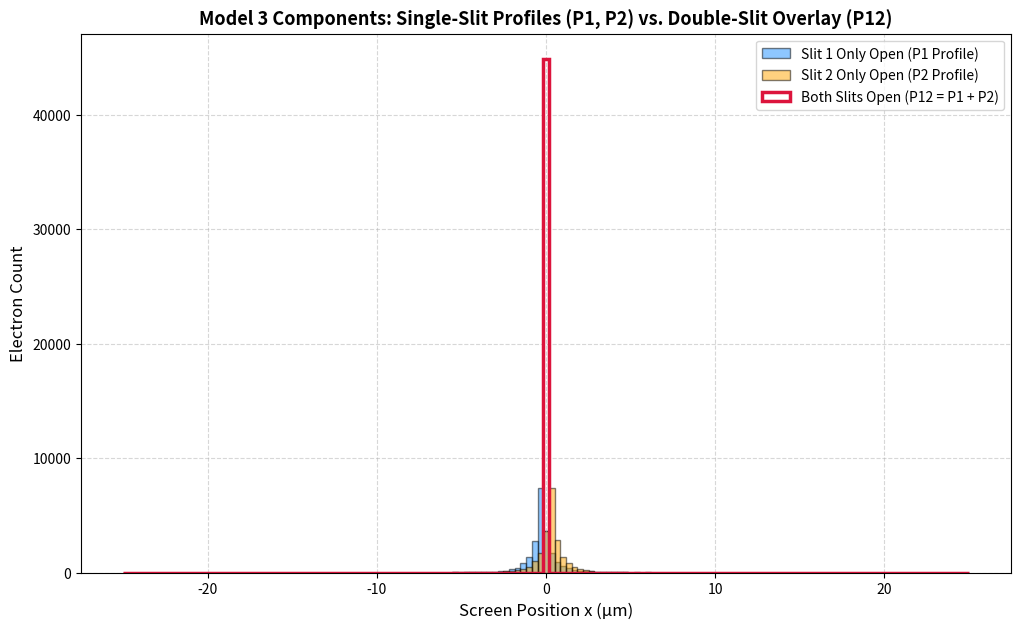

Python code for this plot:
import numpy as np
import matplotlib.pyplot as plt

# ==============================================================================
# 1. ACTUAL UNL EXPERIMENTAL DIMENSIONS & COUPLING CONSTANTS
# ==============================================================================
NUM_ELECTRONS = 500000    
D1 = 0.305                # Collimator to double-slit (30.5 cm)
D2 = 0.305                # Double-slit to detector screen (30.5 cm)
W_SLIT = 50e-9            # Width of EACH slit (50 nm)
D_SLIT = 280e-9           # Center-to-center slit separation (280 nm)
L_TUNNEL = 100e-9         # Membrane thickness (100 nm)

x_center_slit1 = -D_SLIT / 2.0  # -140 nm
x_center_slit2 =  D_SLIT / 2.0  # +140 nm

sigma_x_slits = D_SLIT * 1.5    
sigma_angle = np.arctan(sigma_x_slits / D1)
ALPHA_MAG = 2.85e-6  

# ==============================================================================
# 2. TRAJECTORY INITIALIZATION & SEPARATION
# ==============================================================================
angles_in = np.random.normal(0, sigma_angle, NUM_ELECTRONS)
x_at_slits = D1 * np.tan(angles_in)

in_slit1 = (x_at_slits >= (x_center_slit1 - W_SLIT/2.0)) & (x_at_slits <= (x_center_slit1 + W_SLIT/2.0))
in_slit2 = (x_at_slits >= (x_center_slit2 - W_SLIT/2.0)) & (x_at_slits <= (x_center_slit2 + W_SLIT/2.0))

x_curr1, angles_curr1 = x_at_slits[in_slit1], angles_in[in_slit1]
x_curr2, angles_curr2 = x_at_slits[in_slit2], angles_in[in_slit2]

phases1 = np.random.uniform(0, 2 * np.pi, len(x_curr1))
phases2 = np.random.uniform(0, 2 * np.pi, len(x_curr2))

# ==============================================================================
# 3. INTERACTION ENGINE (MODEL 3 TORQUE)
# ==============================================================================
def compute_magnetic_deflection(x_local, phase, w_slit):
    x_norm = x_local / (w_slit / 2.0)
    gradient_profile = x_norm / (1.001 - np.abs(x_norm))**0.5
    force_torque = gradient_profile * np.sin(phase)
    return ALPHA_MAG * force_torque

# Process Slit 1 independently (P1 Distribution)
x_local1 = x_curr1 - x_center_slit1
delta_theta1 = compute_magnetic_deflection(x_local1, phases1, W_SLIT)
angles_out1 = angles_curr1 + delta_theta1
x_screen1 = (x_curr1 + L_TUNNEL * np.tan(angles_out1)) + D2 * np.tan(angles_out1)

# Process Slit 2 independently (P2 Distribution)
x_local2 = x_curr2 - x_center_slit2
delta_theta2 = compute_magnetic_deflection(x_local2, phases2, W_SLIT)
angles_out2 = angles_curr2 + delta_theta2
x_screen2 = (x_curr2 + L_TUNNEL * np.tan(angles_out2)) + D2 * np.tan(angles_out2)

# ==============================================================================
# 4. PLOTTING THE INDEPENDENT COMPONENT CHANNELS
# ==============================================================================
plt.figure(figsize=(12, 7))

# Set uniform bin boundaries across all profiles for precise comparison
bin_edges = np.linspace(-25, 25, 150)

# Plot P1 (Slit 1 Only Open)
plt.hist(x_screen1 * 1e6, bins=bin_edges, color='dodgerblue', edgecolor='black', 
         alpha=0.5, label='Slit 1 Only Open (P1 Profile)')

# Plot P2 (Slit 2 Only Open)
plt.hist(x_screen2 * 1e6, bins=bin_edges, color='orange', edgecolor='black', 
         alpha=0.5, label='Slit 2 Only Open (P2 Profile)')

# Plot P12 (Both Slits Open - Combined Stack)
plt.hist(np.concatenate([x_screen1, x_screen2]), bins=bin_edges, color='crimson', 
         histtype='step', linewidth=2.5, label='Both Slits Open (P12 = P1 + P2)')

plt.title("Model 3 Components: Single-Slit Profiles (P1, P2) vs. Double-Slit Overlay (P12)", fontsize=13, fontweight='bold')
plt.xlabel("Screen Position x (μm)", fontsize=12)
plt.ylabel("Electron Count", fontsize=12)
plt.legend(loc='upper right')
plt.grid(True, linestyle='--', alpha=0.5)

# Export the multi-channel visualization
plt.savefig("Model3_Single_vs_Double_Overlay.png", dpi=300, bbox_inches='tight')
print("-> Saved component analysis to 'Model3_Single_vs_Double_Overlay.png'")
plt.show()
